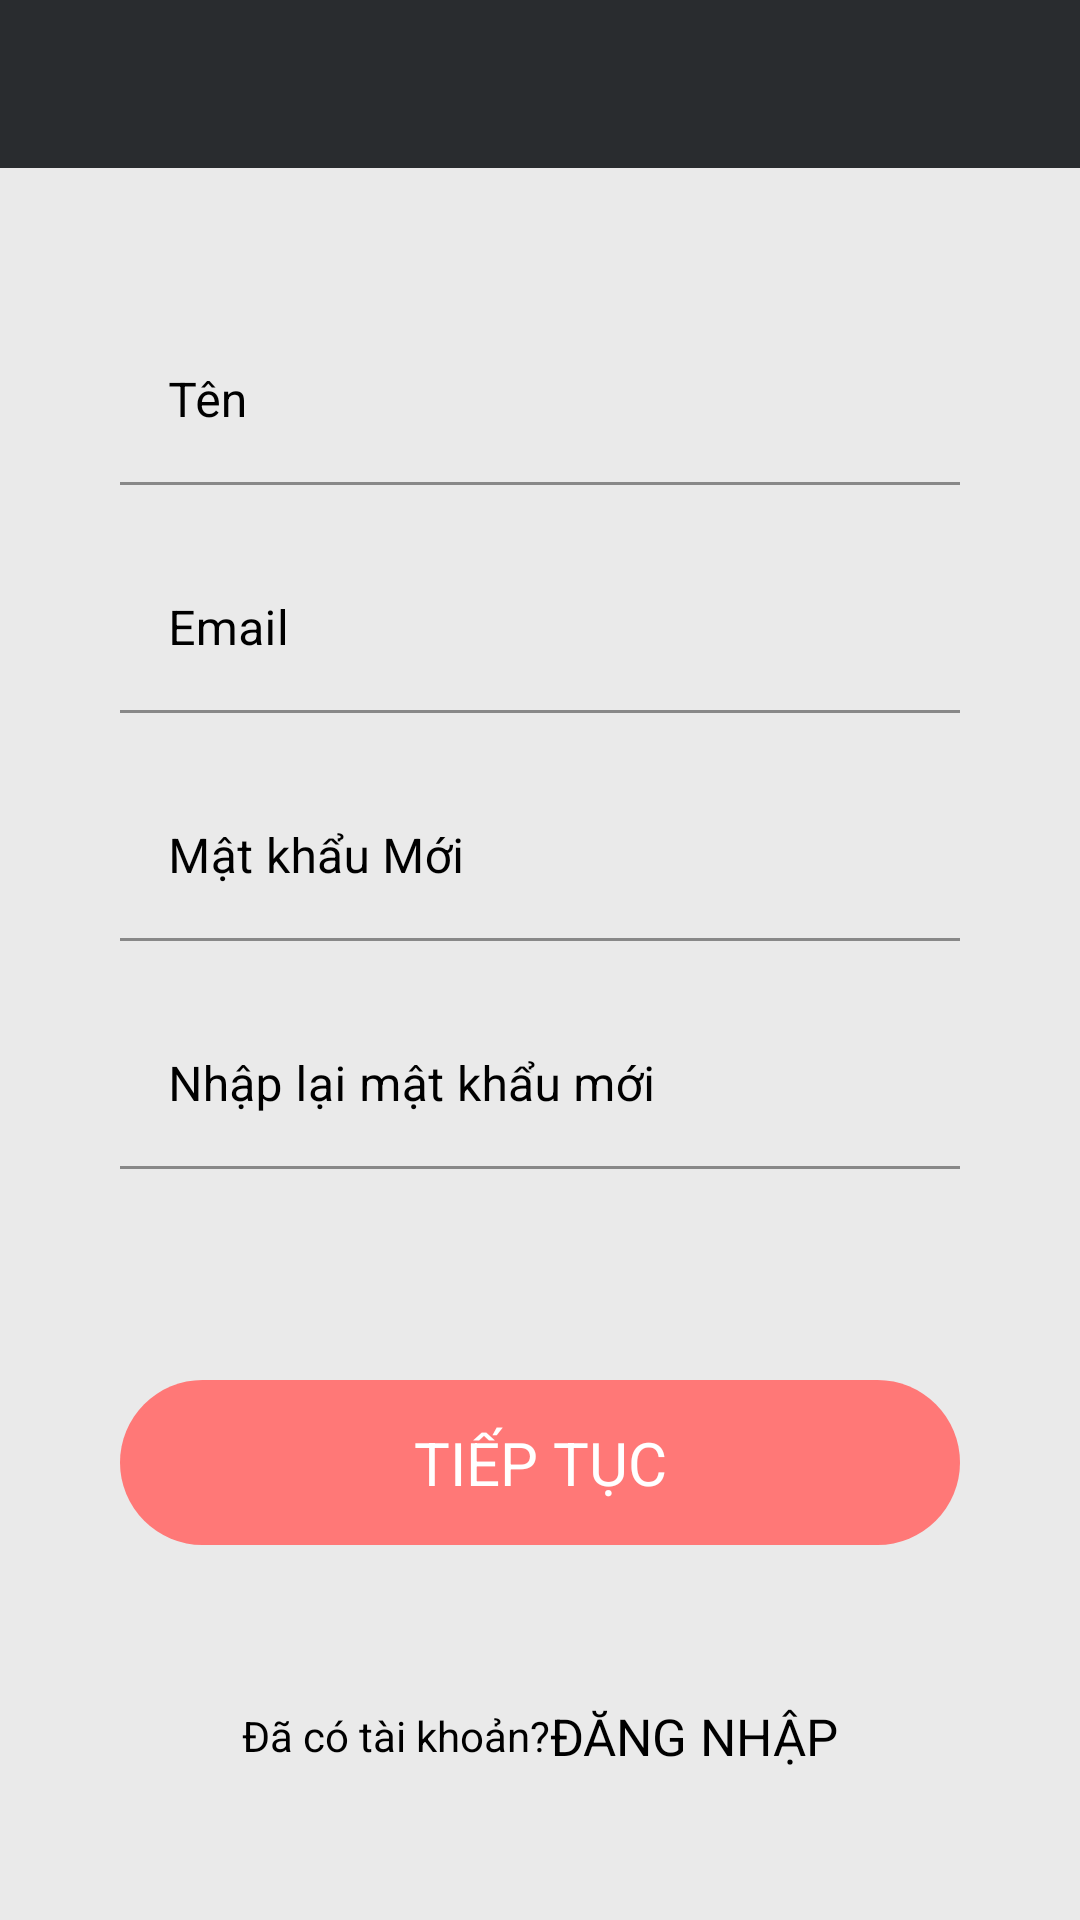

Produce the Android XML layout that renders to this screen, including the resource entries it uses.
<!-- AndroidManifest.xml: application theme Theme.H2TShop -->
<!-- res/layout/activity_singup.xml -->
<?xml version="1.0" encoding="utf-8"?>
<androidx.constraintlayout.widget.ConstraintLayout xmlns:android="http://schemas.android.com/apk/res/android"
    xmlns:app="http://schemas.android.com/apk/res-auto"
    xmlns:tools="http://schemas.android.com/tools"
    android:layout_width="match_parent"
    android:layout_height="match_parent"
    android:background="@color/background_b"
    tools:context=".activity.SignUpActivity"
    android:theme="@style/Theme.H2TShop">

    <androidx.appcompat.widget.Toolbar
        android:id="@+id/toolbarSignUp"
        android:layout_width="match_parent"
        android:layout_height="wrap_content"
        android:background="#292C2F"
        app:titleTextColor="@color/white"
        tools:ignore="MissingConstraints" />


    <LinearLayout
        android:id="@+id/linearLayout2"
        android:layout_width="match_parent"
        android:layout_height="wrap_content"
        android:layout_marginTop="50dp"
        android:gravity="center"
        app:layout_constraintTop_toBottomOf="@+id/toolbarSignUp">

        <com.google.android.material.textfield.TextInputLayout
            android:id="@+id/text_input_ten"
            android:layout_width="280dp"
            android:layout_height="wrap_content"
            app:boxStrokeColor="#707070"
            app:errorEnabled="true"
            android:textColorHint="@color/black">

            <com.google.android.material.textfield.TextInputEditText
                android:layout_width="match_parent"
                android:layout_height="wrap_content"
                android:hint="@string/name"
                android:textColorHint="#707070"
                android:inputType="textEmailAddress"
                android:textColor="@color/black"
                android:background="#eaeaea" />
        </com.google.android.material.textfield.TextInputLayout>
    </LinearLayout>

    


    <LinearLayout
        android:id="@+id/linearLayout4"
        android:layout_width="match_parent"
        android:layout_height="wrap_content"
        android:gravity="center"
        app:layout_constraintTop_toBottomOf="@+id/linearLayout2"
        tools:layout_editor_absoluteX="0dp">

        <com.google.android.material.textfield.TextInputLayout
            android:id="@+id/text_input_emailNew"
            android:layout_width="280dp"
            android:layout_height="wrap_content"
            app:boxStrokeColor="#707070"
            app:errorEnabled="true"
            android:textColorHint="@color/black">

            <com.google.android.material.textfield.TextInputEditText
                android:layout_width="match_parent"
                android:layout_height="wrap_content"
                android:hint="@string/email"
                android:textColorHint="#707070"
                android:inputType="textEmailAddress"
                android:textColor="@color/black"
                android:background="#eaeaea" />
        </com.google.android.material.textfield.TextInputLayout>
    </LinearLayout>

    <LinearLayout
        android:id="@+id/linearLayout6"
        android:layout_width="match_parent"
        android:layout_height="wrap_content"
        android:gravity="center"
        app:layout_constraintTop_toBottomOf="@+id/linearLayout4"
        tools:layout_editor_absoluteX="0dp">

        <com.google.android.material.textfield.TextInputLayout
            android:id="@+id/text_input_passwordNew1"
            android:layout_width="280dp"
            android:layout_height="wrap_content"
            app:boxStrokeColor="#707070"
            app:errorEnabled="true"
            android:textColorHint="@color/black">

            <com.google.android.material.textfield.TextInputEditText
                android:layout_width="match_parent"
                android:layout_height="wrap_content"
                android:hint="@string/new_pass"
                android:textColorHint="#707070"
                android:inputType="textEmailAddress"
                android:textColor="@color/black"
                android:background="#eaeaea" />
        </com.google.android.material.textfield.TextInputLayout>
    </LinearLayout>


    <LinearLayout
        android:id="@+id/linearLayout7"
        android:layout_width="match_parent"
        android:layout_height="wrap_content"
        android:gravity="center"
        app:layout_constraintTop_toBottomOf="@+id/linearLayout6"
        tools:layout_editor_absoluteX="0dp">

        <com.google.android.material.textfield.TextInputLayout
            android:id="@+id/text_input_passwordNew2"
            android:layout_width="280dp"
            android:layout_height="wrap_content"
            app:boxStrokeColor="#707070"
            app:errorEnabled="true"
            android:textColorHint="@color/black">

            <com.google.android.material.textfield.TextInputEditText
                android:layout_width="match_parent"
                android:layout_height="wrap_content"
                android:hint="@string/renew_pass"
                android:textColorHint="#707070"
                android:inputType="textEmailAddress"
                android:textColor="@color/black"
                android:background="#eaeaea" />
        </com.google.android.material.textfield.TextInputLayout>
    </LinearLayout>

    <TextView
        android:id="@+id/taoTK"
        android:layout_width="280dp"
        android:layout_height="55dp"
        android:background="@drawable/button_red"
        android:gravity="center"
        android:text="@string/continue_caps_lock"
        android:textColor="@color/white"
        android:textSize="20sp"
        android:layout_marginTop="50dp"
        app:layout_constraintEnd_toEndOf="parent"
        app:layout_constraintStart_toStartOf="parent"
        app:layout_constraintTop_toBottomOf="@+id/linearLayout7" />

    <LinearLayout
        android:id="@+id/openLogin"
        android:layout_width="match_parent"
        android:layout_height="wrap_content"
        android:layout_marginBottom="50dp"
        android:gravity="center"
        app:layout_constraintBottom_toBottomOf="parent">

        <TextView
            android:layout_width="wrap_content"
            android:layout_height="match_parent"
            android:gravity="center"
            android:text="@string/c_t_i_kho_n"
            android:textColor="@color/black" />

        <TextView
            android:layout_width="wrap_content"
            android:layout_height="match_parent"
            android:text="@string/login"
            android:textColor="@color/black"
            android:textSize="17sp" />
    </LinearLayout>
</androidx.constraintlayout.widget.ConstraintLayout>
<!-- resources referenced by this layout -->
<resources>
  <color name="background_b">#eaeaea</color>
  <color name="black">#FF000000</color>
  <color name="white">#FFFFFFFF</color>
  <!-- drawable button_red (drawable) -->
  <?xml version="1.0" encoding="utf-8"?>
  <shape
      xmlns:android="http://schemas.android.com/apk/res/android"
      android:shape="rectangle">
  
      
      <solid
          android:color="#FF7877" >
      </solid>
  
  
  
  
      
      <padding
          android:left="5dp"
          android:top="5dp"
          android:right="5dp"
          android:bottom="5dp" >
      </padding>
  
      
      <corners
          android:radius="64dp" >
      </corners>
  
  </shape>
  <string name="c_t_i_kho_n">Đã có tài khoản?</string>
  <string name="continue_caps_lock">TIẾP TỤC</string>
  <string name="email">Email</string>
  <string name="login">ĐĂNG NHẬP</string>
  <string name="name">Tên</string>
  <string name="new_pass">Mật khẩu Mới</string>
  <string name="renew_pass">Nhập lại mật khẩu mới</string>
  <style name="Theme.H2TShop" parent="Theme.MaterialComponents.DayNight.NoActionBar">
          
          <item name="colorPrimary">@color/den</item>
          <item name="colorPrimaryVariant">@color/den</item>
          <item name="colorOnPrimary">@color/white</item>
          
          <item name="colorSecondary">@color/teal_200</item>
          <item name="colorSecondaryVariant">@color/teal_700</item>
          <item name="colorOnSecondary">@color/white</item>
  
          
          
          <item name="colorControlActivated">@color/white</item>
  
          
          <item name="android:statusBarColor" tools:targetApi="l">?attr/colorPrimaryVariant</item>
          
      </style>
  <color name="den">#292C2F</color>
  <color name="teal_200">#FF03DAC5</color>
  <color name="teal_700">#FF018786</color>
</resources>
